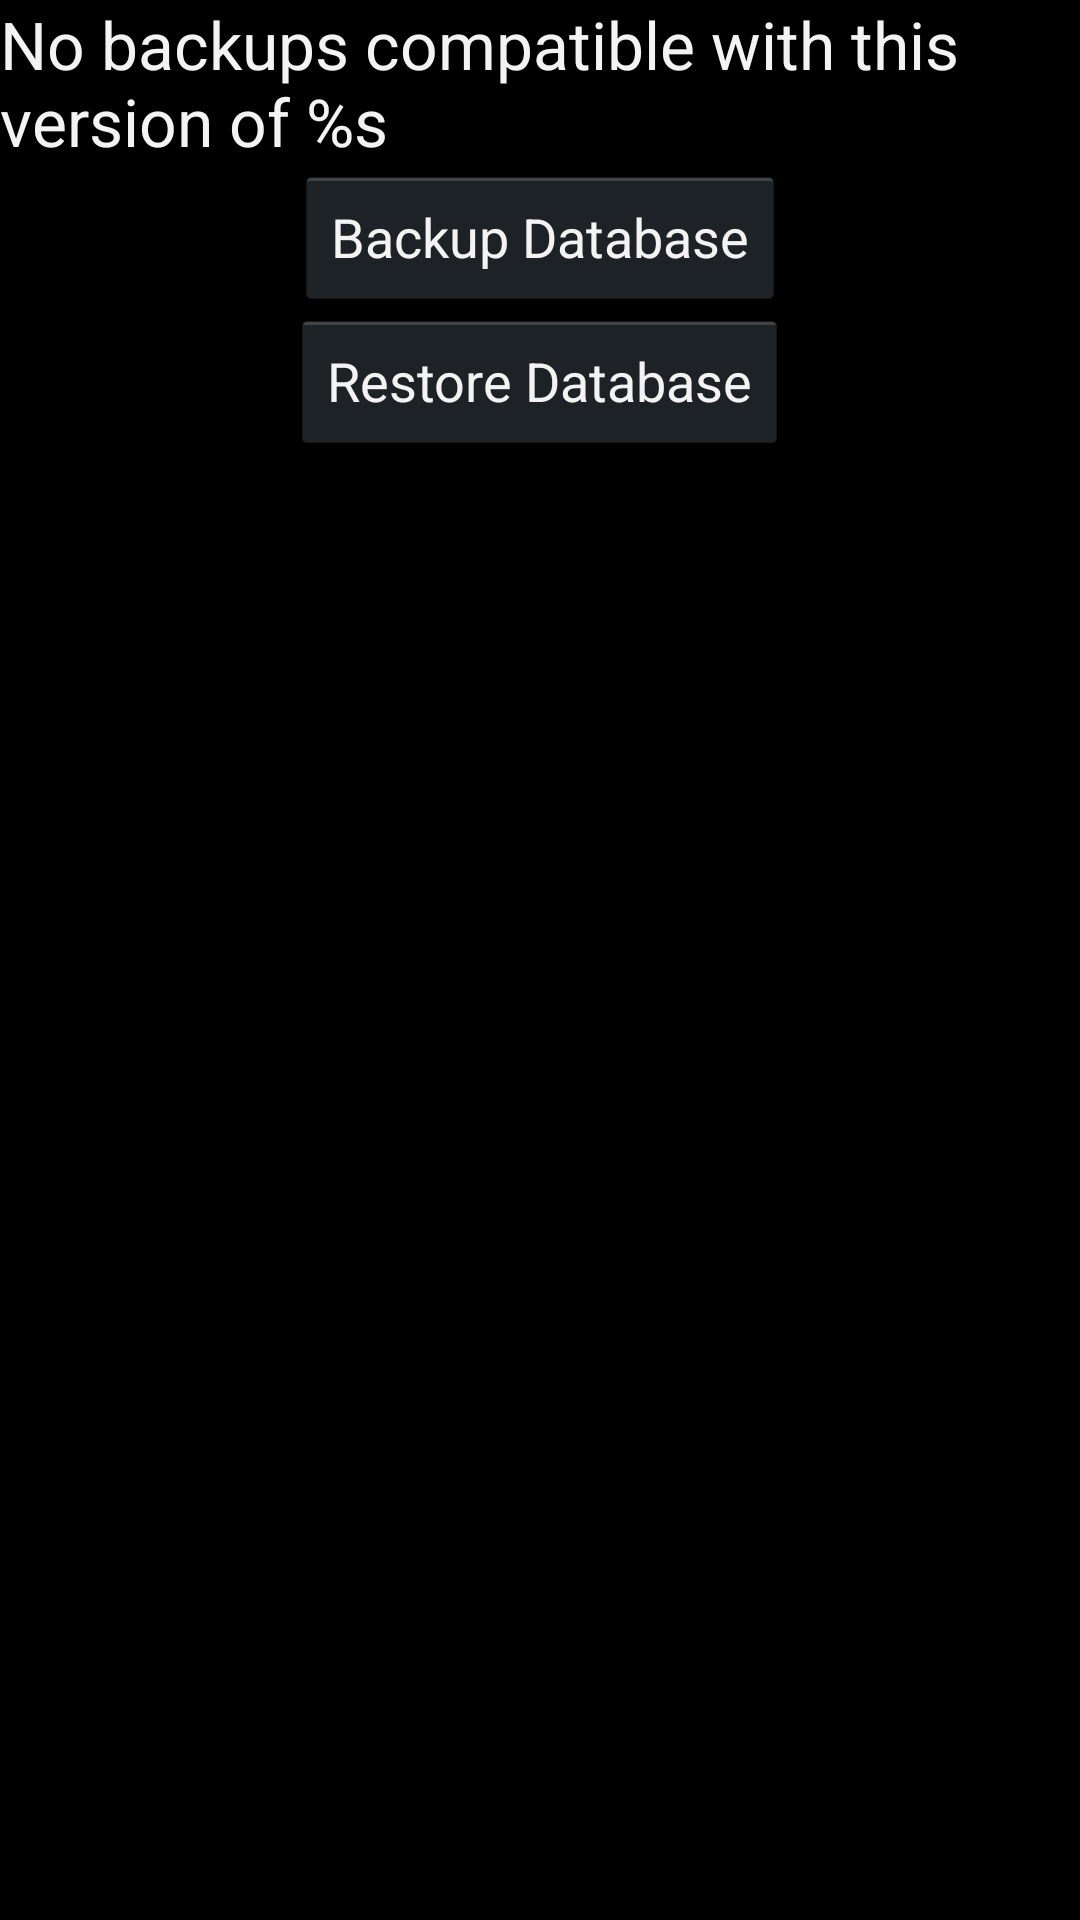

This screen was rendered from an Android layout file. Write that file and the resources it references.
<!-- AndroidManifest.xml: application theme AppTheme -->
<!-- res/layout/backup.xml -->
<LinearLayout xmlns:android="http://schemas.android.com/apk/res/android"
    xmlns:tools="http://schemas.android.com/tools"
    android:layout_width="match_parent"
    android:layout_height="match_parent"
    tools:context=".BackupActivity"
    android:orientation="vertical">

    <TextView
        android:layout_width="wrap_content"
        android:layout_height="wrap_content"
        android:textAppearance="?android:attr/textAppearanceLarge"
        android:text="@string/no_backups"
        android:id="@+id/backup_status"
        android:layout_gravity="center_horizontal" />

    <Button
        android:layout_width="wrap_content"
        android:layout_height="wrap_content"
        android:text="@string/backup"
        android:id="@+id/backup"
        android:layout_gravity="center" />

    <Button
        android:layout_width="wrap_content"
        android:layout_height="wrap_content"
        android:text="@string/restore"
        android:id="@+id/restore"
        android:layout_gravity="center" />
</LinearLayout>
<!-- resources referenced by this layout -->
<resources>
  <string name="backup">Backup Database</string>
  <string name="no_backups">No backups compatible with this version of %s</string>
  <string name="restore">Restore Database</string>
  <style name="AppTheme" parent="android:Theme.Holo">
          
      </style>
</resources>
